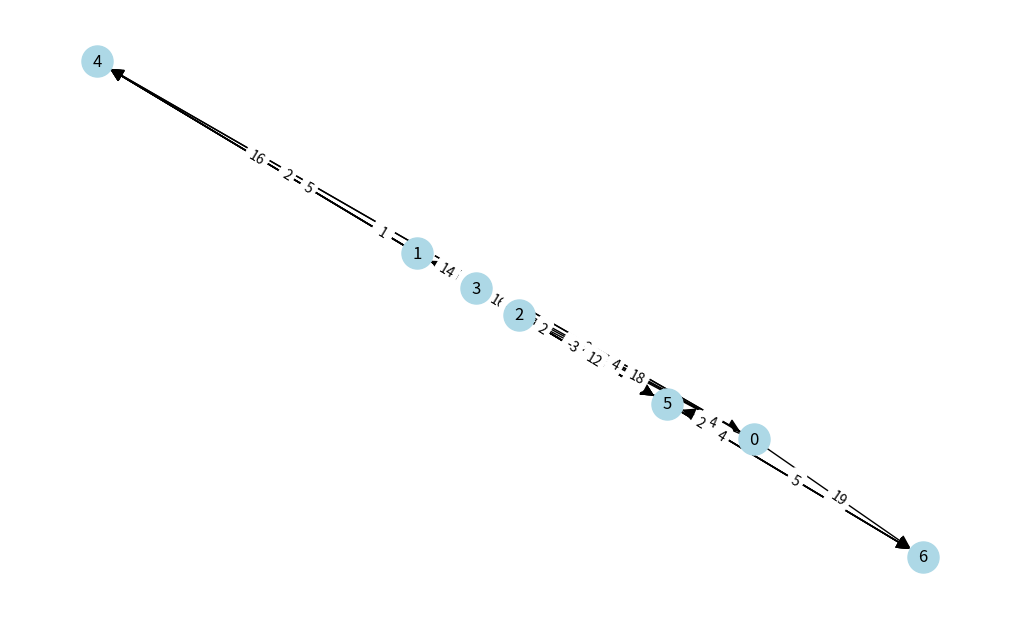

The script that saved this image: (Note: this script raises an exception after producing the figure.)
"""
Bellman-Ford and Floyd-Warshall's algorithms

Here we shall analyse one of the given
algorithm and use them on random generated graphs.
Then we'll compare them to pre-built algorithms and
calculate effectiveness for both interpretations.

Held by: Yevhenii Bevz / Khrystyna Mysak
"""

import random
import networkx as nx
import matplotlib.pyplot as plt
from itertools import combinations, groupby
from typing import List
from networkx.algorithms import bellman_ford_predecessor_and_distance

import time
from tqdm import tqdm


#* Making a graph class to keep all useful things in it ==============================================
class Graph(object): # <- General graph containing every single node and edge
    def __init__(self, nodes, edges):
        self.set_of_nodes = {x for x in range(nodes)}
        self.edges = edges

        self.matrix = []
        for x in range(num_of_nodes):
            matrix_row = []
            for y in range(num_of_nodes):
                matrix_row += [float("inf")]
            self.matrix += [matrix_row]

        for element in edges:
            self.matrix[element[0][0]][element[0][1]] = element[1]


#* Random graph generation ===================================================================
def gnp_random_connected_graph(num_of_nodes: int,
                               completeness: int,
                               directed: bool = False,
                               draw: bool = False):

    if directed:
        G = nx.DiGraph()
    else:
        G = nx.Graph()
    edges = combinations(range(num_of_nodes), 2)
    G.add_nodes_from(range(num_of_nodes))

    for _, node_edges in groupby(edges, key = lambda x: x[0]):
        node_edges = list(node_edges)
        random_edge = random.choice(node_edges)
        if random.random() < 0.5:
            random_edge = random_edge[::-1]
        G.add_edge(*random_edge)
        for e in node_edges:
            if random.random() < completeness:
                G.add_edge(*e)

    for (u,v,w) in G.edges(data=True):
        w['weight'] = random.randint(-5, 20)

    if draw:
        plt.figure(figsize=(10,6))
        if directed:
            # draw with edge weights
            pos = nx.spring_layout(G)
            nx.draw(G,pos, node_color='lightblue',
                    with_labels=True,
                    node_size=500,
                    arrowsize=20,
                    arrows=True)
            labels = nx.get_edge_attributes(G,'weight')
            nx.draw_networkx_edge_labels(G, pos,edge_labels=labels)

        else:
            nx.draw(G, node_color='lightblue',
                with_labels=True,
                node_size=500)

    return G


def bellman_ford(graph: object, starting_node: int = 0) -> list:
    """
    Here we made our own implementation of Bellman-Ford algorithm
    for directed weighted graphs. The function also detects negative weight cycles.
    :param graph: a class with a bunch of useful things
    :return: a list of shortest distances from src (0 as default) to all other vertices
    """
    # assign all distances to infinity, except source vertex
    dist = {node: float('inf') for node in graph.set_of_nodes}
    dist[starting_node] = 0
    # main iterations (relaxing all edges) to find shortest distances from src to all other vertices
    for _ in range(len(graph.set_of_nodes) - 1):
        for edge, weight in graph.edges:
            # reassigning distance values and parent index of the adjacent vertices of the picked vertex
            if dist[edge[0]] != float("Inf") and dist[edge[0]] + weight < dist[edge[1]]:
                dist[edge[1]] = dist[edge[0]] + weight
    # the last, len(graph.set_of_nodes)-th iteration to check for negative cycles
    for edge, weight in graph.edges:
        if dist[edge[0]] != float("Inf") and dist[edge[0]] + weight < dist[edge[1]]:
            return "Graph contains negative weight cycle!"
    return dist


def built_in_bellman_ford():
    """
    This is a built-in Floyd-Warshall algorythm, turned
    into a function for comfortable usage.
    :return: list of dictionaries, where key is source point and values
    are paths to every other node
    """
    # pred is a dictionary of predecessors, dist is a dictionary of distances
    try:
        pred, dist = bellman_ford_predecessor_and_distance(G, 0)
        for k, v in dist.items():
            print(f"Distance to {k}:", v)
    except:
        return "Negative cycle detected"


#* Floyd-Warshall's algorithm for random directed graphs ================================================
def floyd_warshall(graph: object) -> List[list]:
    """
    Here we tried to make our own interpretation of Floyd-Warshall
    algorythm for weighted directed graphs. The algorythm uses
    matrix of weights and iterates through it N times, where N is the
    number of nodes.
    :param graph: graph objects with a bunch of useful things
    :return: nested list with minimum path for each pair of nodes.
    """
    pass


if __name__ == '__main__':

    # * Graph preparations =====================================================================
    num_of_nodes = random.randint(5, 20)
    completeness = 1
    G = gnp_random_connected_graph(num_of_nodes, completeness, True, True)
    edges = [((u, v), G.get_edge_data(u, v)['weight']) for u, v in G.edges()]

    graph = Graph(
        num_of_nodes,
        edges
    )

    # Uncomment lines below, if you want to see what graph is built of
    # print("Graph nodes: ", graph.set_of_nodes)
    # print()
    # print("Graph edges: ", graph.edges)
    # print()
    # print("Graph matrix of weight: ", graph.matrix)

    # * Results ==============================================================================
    print("Pre-built algorithm: ", built_in_bellman_ford())
    print("Our algorithm: ", bellman_ford(graph))

    # * Check time for pre-built algorithm =========================================================
    NUM_OF_ITERATIONS = 700
    time_taken = 0
    for i in tqdm(range(NUM_OF_ITERATIONS)):

        start = time.time()
        built_in_bellman_ford()
        end = time.time()

        time_taken += end - start
    pre_result = time_taken / NUM_OF_ITERATIONS
    print("Pre-built Floyd-Warshall's algorithm:", pre_result, '\n')

    # * Check time for our algorithm ============================================================
    for i in tqdm(range(NUM_OF_ITERATIONS)):

        start = time.time()
        bellman_ford(graph)
        end = time.time()

        time_taken += end - start
    result = time_taken / NUM_OF_ITERATIONS

    print("Our Floyd-Warshall's algorithm:", result, '\n')
    print("Difference: ", result - pre_result)

    # * Check time and plot graph for our algorithm AND built-in ============================================================
    print('Analyzing Algorithms...')
    completeness = 0.2
    num_of_nodes = [5, 10, 20, 50, 100, 200, 400]
    time_taken_built_in = []
    time_taken_implementation = []
    NUM_OF_ITERATIONS = 1000
    time_taken1 = 0
    time_taken2 = 0
    
    for number in num_of_nodes:
        for i in tqdm(range(NUM_OF_ITERATIONS)):
            G = gnp_random_connected_graph(number, completeness, True, False)
            edges = [((u, v), G.get_edge_data(u, v)['weight']) for u, v in G.edges()]

            graph = Graph(
                number,
                edges
            )
            start = time.time()
            bellman_ford(graph)
            end = time.time()

            start1 = time.time()
            bellman_ford_predecessor_and_distance(G, 0)
            end1 = time.time()

            time_taken1 += end - start
            time_taken2 += end1 - start1
        time_taken_implementation.append((time_taken1)/NUM_OF_ITERATIONS)
        time_taken_built_in.append((time_taken2)/NUM_OF_ITERATIONS)

    print(time_taken_built_in)
    print(time_taken_implementation)

    sub = plt.subplot()
    sub.plot(num_of_nodes, time_taken_built_in, label = "Built-in")
    sub.plot(num_of_nodes, time_taken_implementation, label = "Implemented")
    plt.ylim(0, 15)
    plt.legend()
    plt.show()
